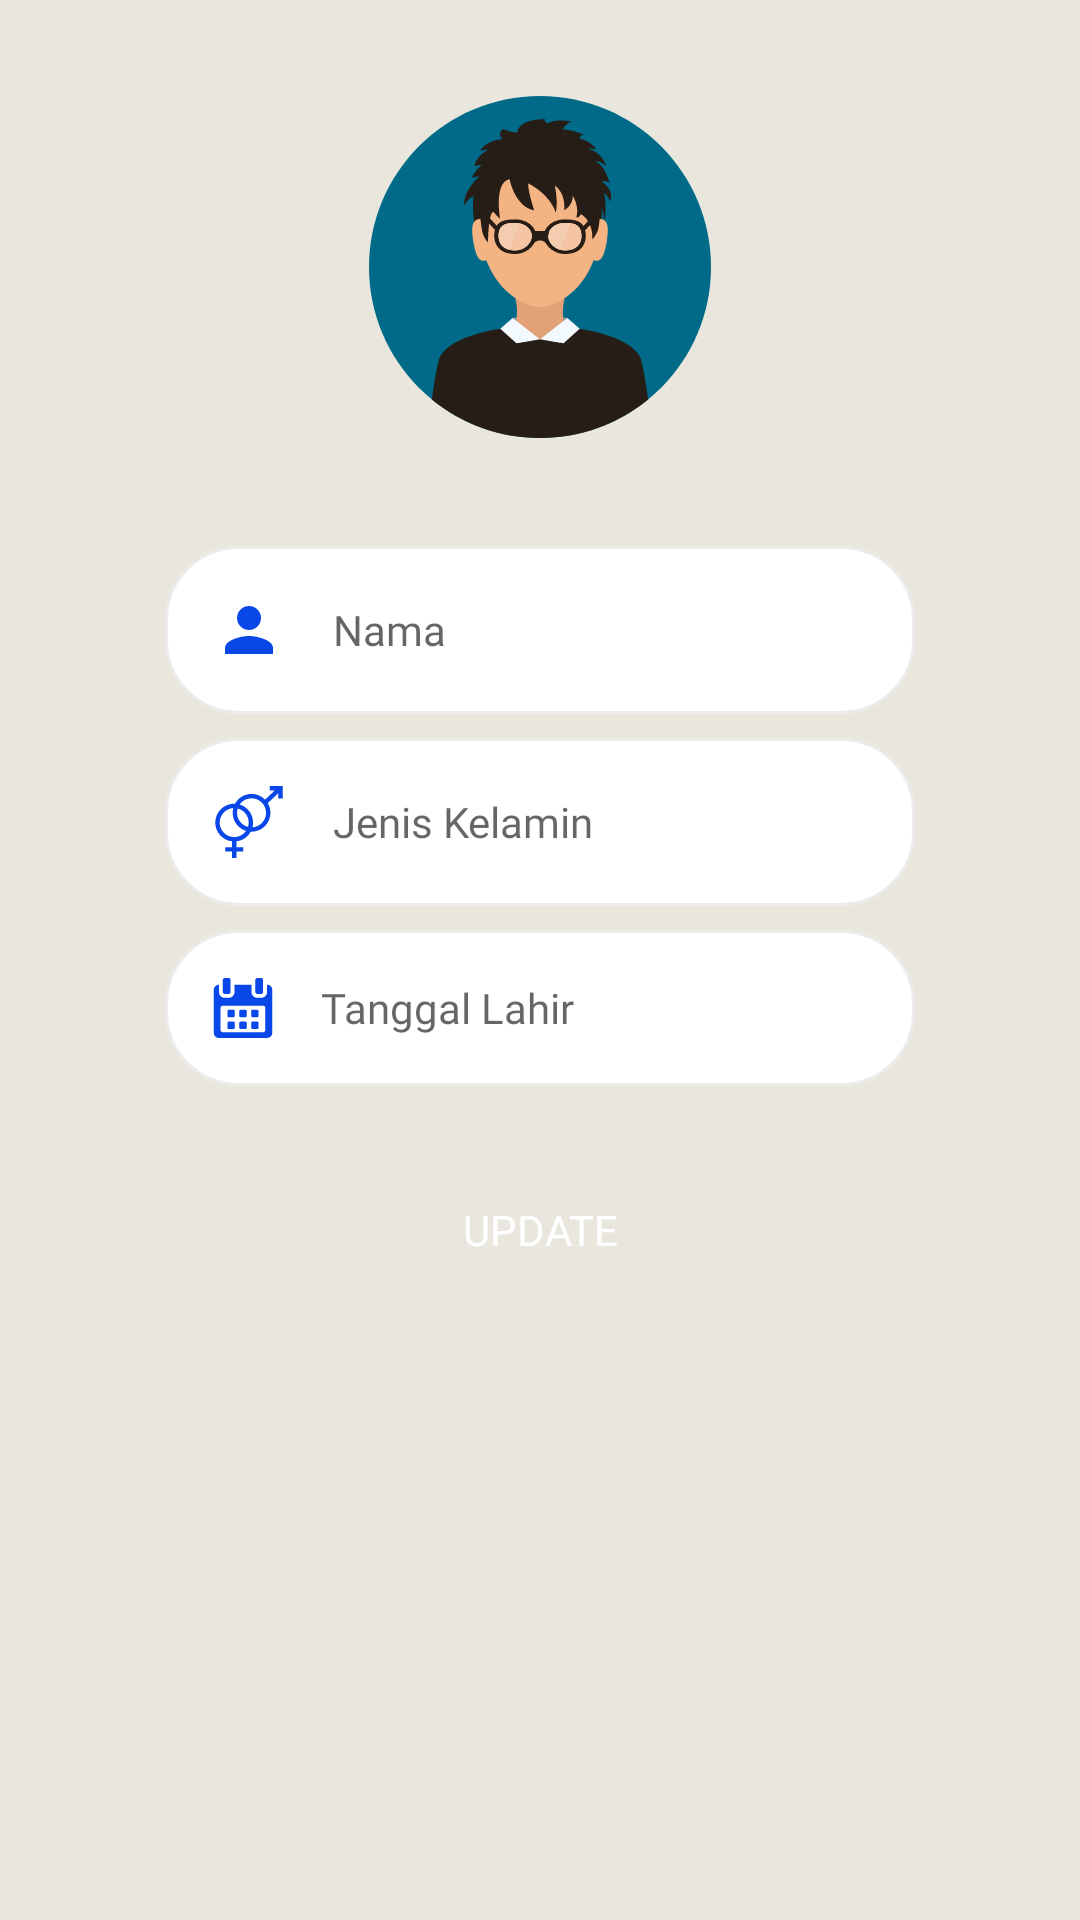

This screen was rendered from an Android layout file. Write that file and the resources it references.
<!-- AndroidManifest.xml: application theme AppTheme.NoActionBar -->
<!-- res/layout/edit_pasien.xml -->
<?xml version="1.0" encoding="utf-8"?>
<layout
    xmlns:android="http://schemas.android.com/apk/res/android"
    xmlns:app="http://schemas.android.com/apk/res-auto"
    xmlns:tools="http://schemas.android.com/tools">

    <androidx.constraintlayout.widget.ConstraintLayout
    android:layout_width="match_parent"
    android:layout_height="match_parent"
    android:background="#E9E7DD"
    tools:context=".EditPasien">

    <RelativeLayout
        android:id="@+id/rellay1"
        android:layout_width="match_parent"
        android:layout_height="wrap_content"
        app:layout_constraintTop_toTopOf="parent"
        app:layout_constraintStart_toStartOf="parent">

        <RelativeLayout
            android:id="@+id/imgUser"
            android:layout_width="wrap_content"
            android:layout_height="wrap_content"
            android:layout_centerHorizontal="true"
            android:layout_marginTop="20dp">

            <ImageView
                android:layout_width="120dp"
                android:layout_height="120dp"
                android:layout_margin="9dp"
                android:adjustViewBounds="true"
                android:padding="3dp"
                android:scaleType="centerInside"
                android:src="@drawable/ic_pasienicon" />

        </RelativeLayout>

    </RelativeLayout>

    <EditText
        android:id="@+id/et_nama"
        android:layout_width="match_parent"
        android:layout_height="wrap_content"
        android:layout_marginStart="55dp"
        android:layout_marginTop="24dp"
        android:layout_marginEnd="55dp"
        android:background="@drawable/bg_field"
        android:drawableLeft="@drawable/ic_person"
        android:drawablePadding="16dp"
        android:fontFamily="@font/nunito_sans_reguler"
        android:hint="Nama"
        android:padding="16dp"
        android:textColor="@color/hitam"
        android:textSize="14sp"
        app:validateEmpty="@{true}"
        app:layout_constraintEnd_toEndOf="parent"
        app:layout_constraintStart_toStartOf="parent"
        app:layout_constraintTop_toBottomOf="@id/rellay1" />

    <EditText
        android:id="@+id/et_jk"
        android:layout_width="match_parent"
        android:layout_height="wrap_content"
        android:layout_marginStart="55dp"
        android:layout_marginTop="8dp"
        android:layout_marginEnd="55dp"
        android:background="@drawable/bg_field"
        android:drawableLeft="@drawable/ic_gender"
        android:drawablePadding="16dp"
        android:fontFamily="@font/nunito_sans_reguler"
        android:hint="Jenis Kelamin"
        android:padding="16dp"
        android:textColor="@color/hitam"
        android:textSize="14sp"
        app:validateEmpty="@{true}"
        app:layout_constraintEnd_toEndOf="parent"
        app:layout_constraintStart_toStartOf="parent"
        app:layout_constraintTop_toBottomOf="@id/et_nama" />

    <EditText
        android:id="@+id/et_lahir"
        android:layout_width="match_parent"
        android:layout_height="wrap_content"
        android:layout_marginStart="55dp"
        android:layout_marginTop="8dp"
        android:layout_marginEnd="55dp"
        android:background="@drawable/bg_field"
        android:drawableLeft="@drawable/ic_calendar"
        android:drawablePadding="16dp"
        android:fontFamily="@font/nunito_sans_reguler"
        android:hint="Tanggal Lahir"
        android:inputType="numberDecimal"
        android:padding="16dp"
        android:textColor="@color/hitam"
        android:textSize="14sp"
        app:validateEmpty="@{true}"
        app:layout_constraintEnd_toEndOf="parent"
        app:layout_constraintStart_toStartOf="parent"
        app:layout_constraintTop_toBottomOf="@id/et_jk" />

    <Button
        android:id="@+id/btn_update"
        android:layout_width="match_parent"
        android:layout_height="wrap_content"
        android:layout_marginStart="55dp"
        android:layout_marginTop="24dp"
        android:layout_marginEnd="55dp"
        android:background="@drawable/blue_fill__rounded_color"
        android:fontFamily="@font/nunito_sans_bold"
        android:text="Update"
        android:textColor="@color/cardview_light_background"
        android:textSize="14sp"
        app:layout_constraintEnd_toEndOf="parent"
        app:layout_constraintStart_toStartOf="parent"
        app:layout_constraintTop_toBottomOf="@id/et_lahir" />


    </androidx.constraintlayout.widget.ConstraintLayout>

</layout>
<!-- resources referenced by this layout -->
<resources>
  <color name="hitam">#000000</color>
  <!-- drawable bg_field (drawable) -->
  <?xml version="1.0" encoding="utf-8"?>
  <shape xmlns:android="http://schemas.android.com/apk/res/android">
  
      <corners
          android:radius="24dp" />
      <stroke
          android:width="1dp"
          android:color="@color/colorDivider" />
      <solid
          android:color="@color/putih" />
  
  </shape>
  <!-- drawable ic_calendar: vector/xml drawable (drawable, 2947 chars, omitted) -->
  <!-- drawable ic_gender (drawable) -->
  <vector xmlns:android="http://schemas.android.com/apk/res/android"
      android:width="24dp"
      android:height="24dp"
      android:viewportWidth="512"
      android:viewportHeight="512">
    <path
        android:pathData="M403.921,0v31.347h35.36l-68.982,65.409c-24.421,-24.99 -58.474,-40.53 -96.092,-40.53c-50.603,0 -94.759,28.112 -117.687,69.535c-1.964,-0.086 -3.938,-0.138 -5.924,-0.138c-74.118,0 -134.417,60.299 -134.417,134.418c0,68.816 51.984,125.71 118.743,133.498v41.657H87.995v31.347h46.929V512h31.347v-45.458h48.977v-31.347h-48.977v-41.657c43.948,-5.127 81.488,-31.533 102.013,-68.616c1.964,0.086 3.937,0.138 5.922,0.138c74.119,0 134.418,-60.299 134.418,-134.417c0,-25.187 -6.969,-48.774 -19.071,-68.944l74.919,-71.038v38.933h31.347V0H403.921zM150.598,363.11c-56.833,0 -103.07,-46.237 -103.07,-103.071c0,-54.619 42.705,-99.442 96.477,-102.853c-2.751,10.7 -4.215,21.91 -4.215,33.457c0,60.464 40.132,111.726 95.157,128.562C216.281,345.738 185.432,363.11 150.598,363.11zM249.044,290.6c-44.709,-11.26 -77.906,-51.802 -77.906,-99.957c0,-10.636 1.62,-20.901 4.625,-30.561c44.709,11.26 77.906,51.803 77.906,99.958C253.669,270.676 252.048,280.94 249.044,290.6zM280.801,293.495c2.751,-10.7 4.215,-21.909 4.215,-33.456c0,-60.464 -40.132,-111.726 -95.156,-128.563c18.666,-26.532 49.516,-43.905 84.349,-43.905c56.834,0 103.071,46.237 103.071,103.071C377.278,245.261 334.573,290.085 280.801,293.495z"
        android:fillColor="#0947E8"/>
  </vector>
  <!-- drawable ic_pasienicon: vector/xml drawable (drawable, 7539 chars, omitted) -->
  <!-- drawable ic_person (drawable) -->
  <vector xmlns:android="http://schemas.android.com/apk/res/android"
          android:width="24dp"
          android:height="24dp"
          android:viewportWidth="24.0"
          android:viewportHeight="24.0">
      <path
          android:fillColor="#0947E8"
          android:pathData="M12,12c2.21,0 4,-1.79 4,-4s-1.79,-4 -4,-4 -4,1.79 -4,4 1.79,4 4,4zM12,14c-2.67,0 -8,1.34 -8,4v2h16v-2c0,-2.66 -5.33,-4 -8,-4z"/>
  </vector>
  <style name="AppTheme.NoActionBar">
          <item name="windowActionBar">false</item>
          <item name="windowNoTitle">true</item>
      </style>
  <color name="colorDivider">#EBEBEB</color>
  <color name="putih">#ffffff</color>
</resources>
